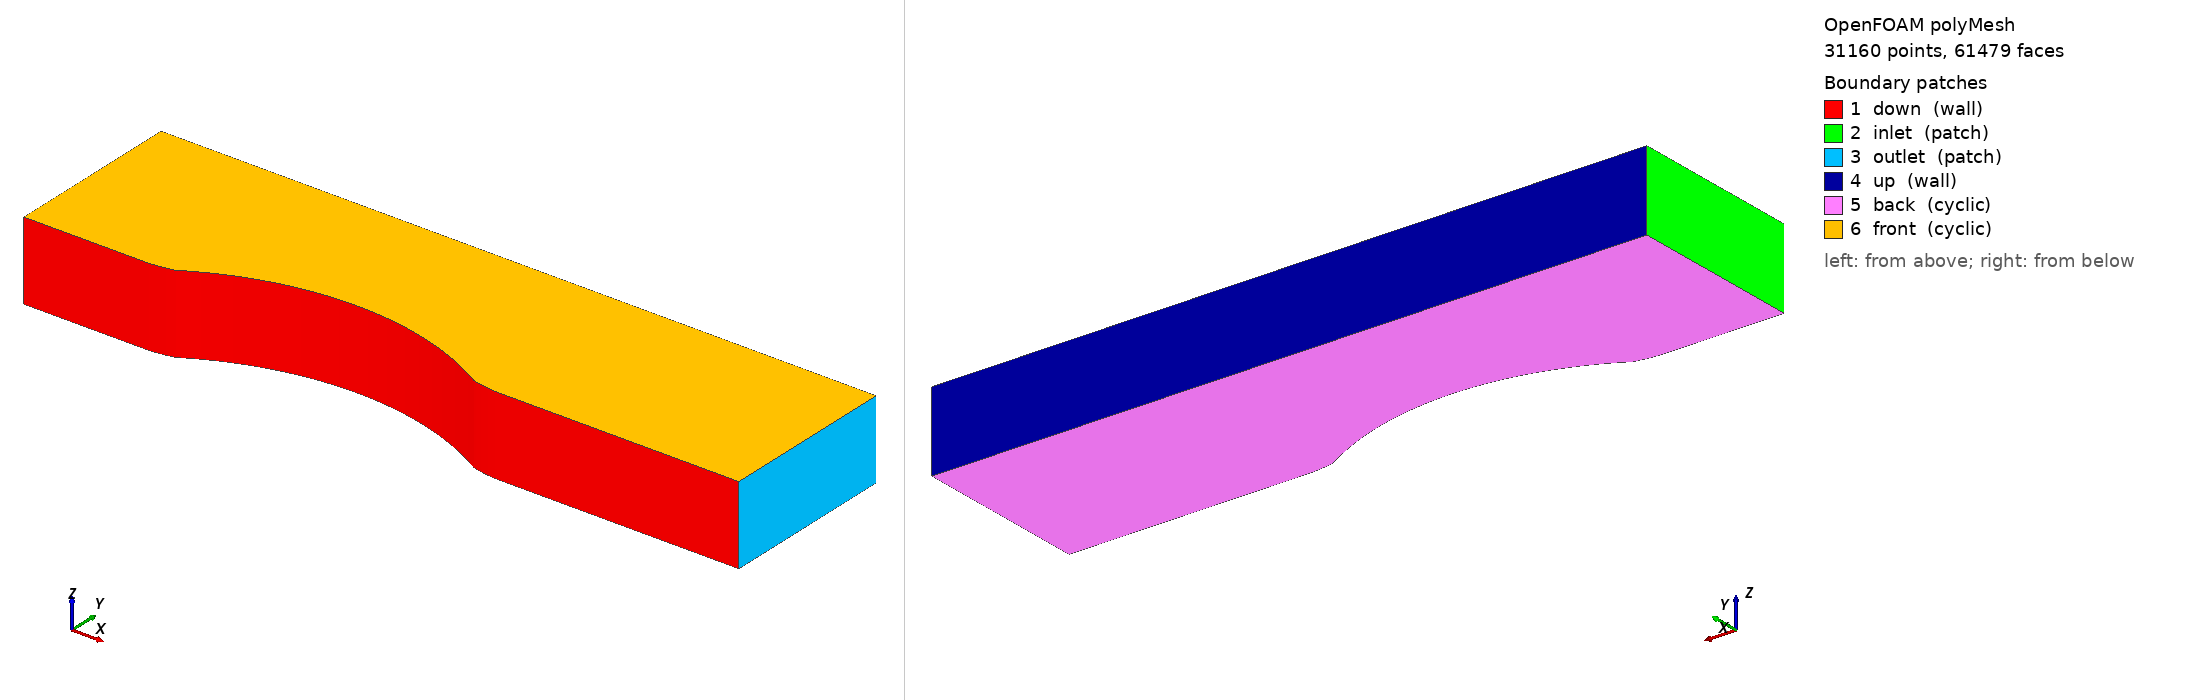

OpenFOAM case: the committed polyMesh, 31160 points, 61479 faces. Boundary patches (legend numbers): 1 down (wall), 2 inlet (patch), 3 outlet (patch), 4 up (wall), 5 back (cyclic), 6 front (cyclic). Left view from above one corner, right view from below the opposite corner. Boundary conditions: 10 field file(s) under 0/; 0 of 6 drawn patches have an entry in a shipped field file.

=== constant/polyMesh/boundary ===
/*--------------------------------*- C++ -*----------------------------------*\
| =========                 |                                                 |
| \\      /  F ield         | OpenFOAM: The Open Source CFD Toolbox           |
|  \\    /   O peration     | Version:  2212                                  |
|   \\  /    A nd           | Website:  www.openfoam.com                      |
|    \\/     M anipulation  |                                                 |
\*---------------------------------------------------------------------------*/
FoamFile
{
    version     2.0;
    format      ascii;
    arch        "LSB;label=32;scalar=64";
    class       polyBoundaryMesh;
    location    "1e-07/polyMesh";
    object      boundary;
}
// * * * * * * * * * * * * * * * * * * * * * * * * * * * * * * * * * * * * * //

6
(
    down
    {
        type            wall;
        inGroups        1(wall);
        nFaces          204;
        startFace       30321;
    }
    inlet
    {
        type            patch;
        nFaces          75;
        startFace       30525;
    }
    outlet
    {
        type            patch;
        nFaces          75;
        startFace       30600;
    }
    up
    {
        type            wall;
        inGroups        1(wall);
        nFaces          204;
        startFace       30675;
    }
    back
    {
        type            cyclic;
        inGroups        1(cyclic);
        nFaces          15300;
        startFace       30879;
        matchTolerance  0.0001;
        transform       translational;
        neighbourPatch  front;
        separationVector (0 0 0.0671);
    }
    front
    {
        type            cyclic;
        inGroups        1(cyclic);
        nFaces          15300;
        startFace       46179;
        matchTolerance  0.0001;
        transform       translational;
        neighbourPatch  back;
        separationVector (0 0 -0.0671);
    }
)

// ************************************************************************* //


=== system/controlDict ===
/*--------------------------------*- C++ -*----------------------------------*\
  =========                 |
  \\      /  F ield         | OpenFOAM: The Open Source CFD Toolbox
   \\    /   O peration     | Website:  https://openfoam.org
    \\  /    A nd           | Version:  6
     \\/     M anipulation  |
\*---------------------------------------------------------------------------*/
FoamFile
{
    version     2.0;
    format      ascii;
    class       dictionary;
    object      controlDict;
}
// * * * * * * * * * * * * * * * * * * * * * * * * * * * * * * * * * * * * * //

libs
( 
  "lib_FG_MoE_incompressibleRAS.so"
) ;


application       pimpleFoam;

//startFrom           latestTime;
startFrom           startTime;

startTime           0;

stopAt              endTime;
//stopAt              nextWrite;

endTime             10000;

deltaT              1;

writeControl        adjustableRunTime;

writeInterval       1000;

purgeWrite          3;

writeFormat         ascii;
//writeFormat         binary;

writePrecision      8;

writeCompression    off;

timeFormat          general;

timePrecision       8;

adjustTimeStep      yes;

runTimeModifiable     true;

maxCo           0.6;


functions
{

  turbulenceFields1
  {
    // Mandatory entries (unmodifiable)
    type            turbulenceFields;
    libs            (fieldFunctionObjects);
    fields           (R);
    enabled         true;
    executeControl  timeStep;
    executeInterval 1;
    writeControl    writeTime;
  }

  wallShearStress1
  {
      type            wallShearStress;
      libs            (fieldFunctionObjects);
      patches         (down);
      writePrecision  8;
      enabled         true;
      executeControl  timeStep;
      executeInterval 1;
      writeControl    writeTime;
  }

  yPlus
  {
    // Mandatory entries (unmodifiable)
    type            yPlus;
    libs            (fieldFunctionObjects);
    enabled         true;
    executeControl  timeStep;
    executeInterval 10;
    writeControl    writeTime;
  }



   Average
   {
    type            fieldAverage;
    libs      ( "libfieldFunctionObjects.so" );
    enabled         false;
    timeStart 0.2;
    writeControl    writeTime ;
       fields
       (
          U
          {
              mean          on;
              prime2Mean  on;
              base          time;
          }
      p
          {
              mean          on;
              prime2Mean  on;
              base          time;
          }
      fd
          {
              mean          on;
              prime2Mean  off;
              base          time;
          }
      CDES
      {
              mean          on;
              prime2Mean  off;
              base          time;
          }
      k
      {
        mean          on;
              prime2Mean  off;
              base          time;     
      }
      omega
      {
        mean          on;
              prime2Mean  off;
              base          time;     
      }
      turbulenceProperties:R
      {
        mean          on;
              prime2Mean  off;
              base          time;     
      }
      nonlinearR
      {
        mean          on;
                    prime2Mean  off;
                    base          time;     
      }
      nut
      {
        mean          on;
                    prime2Mean  off;
                    base          time;     
      }
      C_mu_eff
      {
        mean          on;
        prime2Mean  off;
        base          time;     
      }
      wallShearStress
      {
        mean          on;
        prime2Mean  off;
        base          time;     
      }
      yPlus
      {
        mean          on;
        prime2Mean  off;
        base          time;     
      }
      c1_
      {
        mean          on;
        prime2Mean  off;
        base          time;     
      }
      c2_
      {
        mean          on;
        prime2Mean  off;
        base          time;     
      }
      fd
      {
        mean          on;
        prime2Mean  off;
        base          time;     
      }
       );
   }

/*
  write
  {
    type            writeObjects;
    libs    ("libutilityFunctionObjects.so");

    objects         (rho thermo:mu);

    writeControl    writeTime;
  }
*/
}

// ************************************************************************* //


Also in the case, not shown: 0/C (532369 bytes, source omitted); 0/Cx (181306 bytes, source omitted); 0/Cy (194055 bytes, source omitted); 0/Cz (128435 bytes, source omitted); 0/U (581485 bytes, source omitted); 0/V (213943 bytes, source omitted); 0/k (170647 bytes, source omitted); 0/nut (213226 bytes, source omitted); 0/omega (155325 bytes, source omitted); 0/p (164772 bytes, source omitted); constant/polyMesh/faces (numeric list); constant/polyMesh/neighbour (numeric list); constant/polyMesh/owner (numeric list); constant/polyMesh/points (numeric list).
